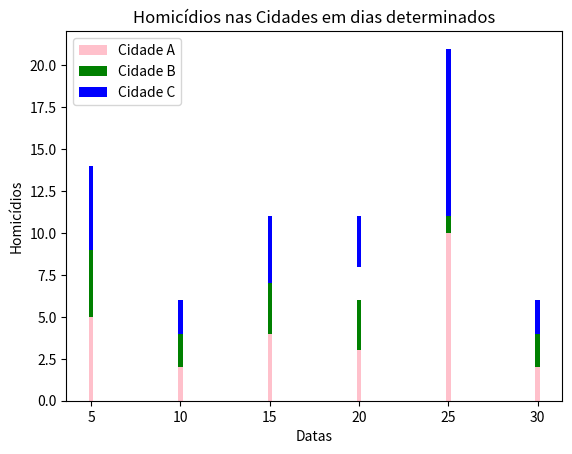

Generate this figure with matplotlib:
import matplotlib.pyplot as plt
#temperaturas
# cidade_a = [32, 30, 27, 28, 29, 24]
# cidade_b = [27, 26, 15, 22, 22, 29]
# cidade_c = [23, 15, 19, 23, 21, 19]
datas = [5, 10, 15, 20, 25, 30]

#Homicidios
cidade_a = [5, 2, 4, 3, 10, 2]
cidade_b = [7, 6, 8, 2, 3, 9] 
cidade_c = [4, 2, 3, 5, 1, 2]

#Criar posições distintas para cada cidade
# posicoes_a = list(range(len(datas)))
# posicoes_b = [pos + 0.25 for pos in posicoes_a]
# posicoes_c = [pos + 0.50 for pos in posicoes_a]


#em posicoes_x poderiamos adicionamos a var datas antes
plt.bar(datas, cidade_a, width=0.25, color='pink', label='Cidade A')
plt.bar(datas, cidade_a, width=0.25, bottom= cidade_a, color='green', label='Cidade B')
plt.bar(datas, cidade_a, width=0.25, bottom= [a + b for a, b in zip(cidade_a, cidade_c)], color='blue', label='Cidade C')
#plt.barh(datas, cidade_a, height=0.45, color='pink', label='Cidade A')
#plt.xticks(ticks=posicoes_a, labels=datas) #agrupar dados nas datas
plt.legend()
plt.xlabel('Datas')
plt.ylabel('Homicídios')
plt.title('Homicídios nas Cidades em dias determinados')
plt.show()